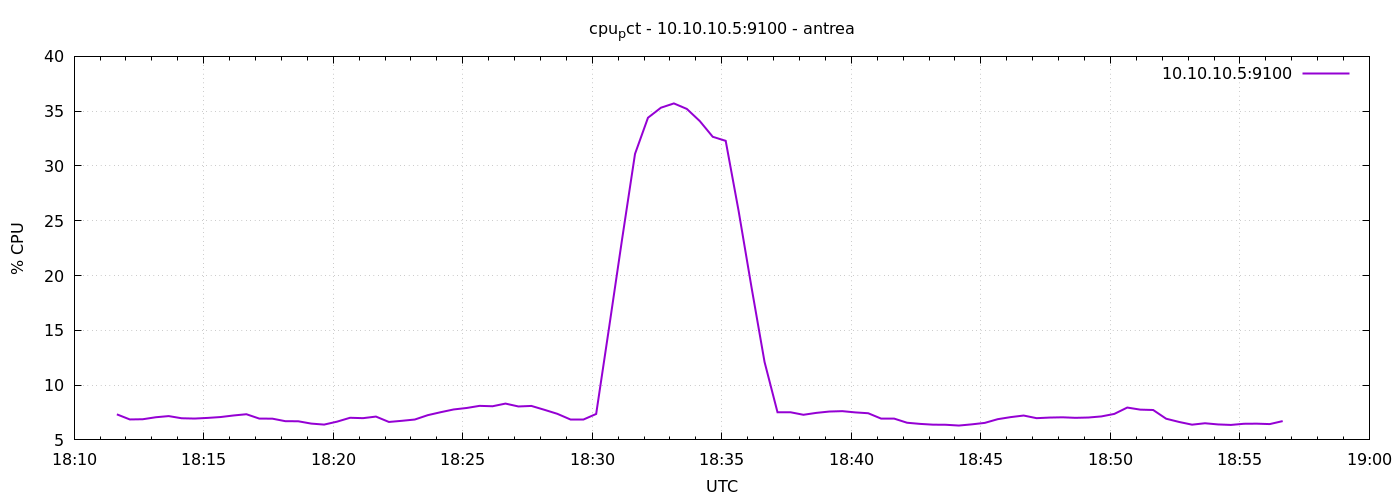

Data behind this chart, as committed beside it:
1777227099	7.332266544754074
1777227129	6.867
1777227159	6.886
1777227189	7.067
1777227219	7.174
1777227249	6.975
1777227279	6.948
1777227309	7.007
1777227339	7.086
1777227369	7.229
1777227399	7.343
1777227429	6.943
1777227459	6.939
1777227489	6.71
1777227519	6.7
1777227549	6.489
1777227579	6.397
1777227609	6.666
1777227639	7.019
1777227669	6.984
1777227699	7.129
1777227729	6.638
1777227759	6.742
1777227789	6.859
1777227819	7.257
1777227849	7.529
1777227879	7.778
1777227909	7.912
1777227939	8.107
1777227969	8.07
1777227999	8.314
1777228029	8.051
1777228059	8.1
1777228089	7.748
1777228119	7.381
1777228149	6.824
1777228179	6.824
1777228209	7.367
1777228239	15.27
1777228269	23.3
1777228299	31.1
1777228329	34.4
1777228359	35.32
1777228389	35.71
1777228419	35.2
1777228449	34.1
1777228479	32.66
1777228509	32.29
1777228539	25.88
1777228569	18.88
1777228599	12.11
1777228629	7.519
1777228659	7.524
1777228689	7.293
1777228719	7.467
1777228749	7.589
1777228779	7.624
1777228809	7.51
1777228839	7.433
1777228869	6.943
1777228899	6.945
... 30 more rows
